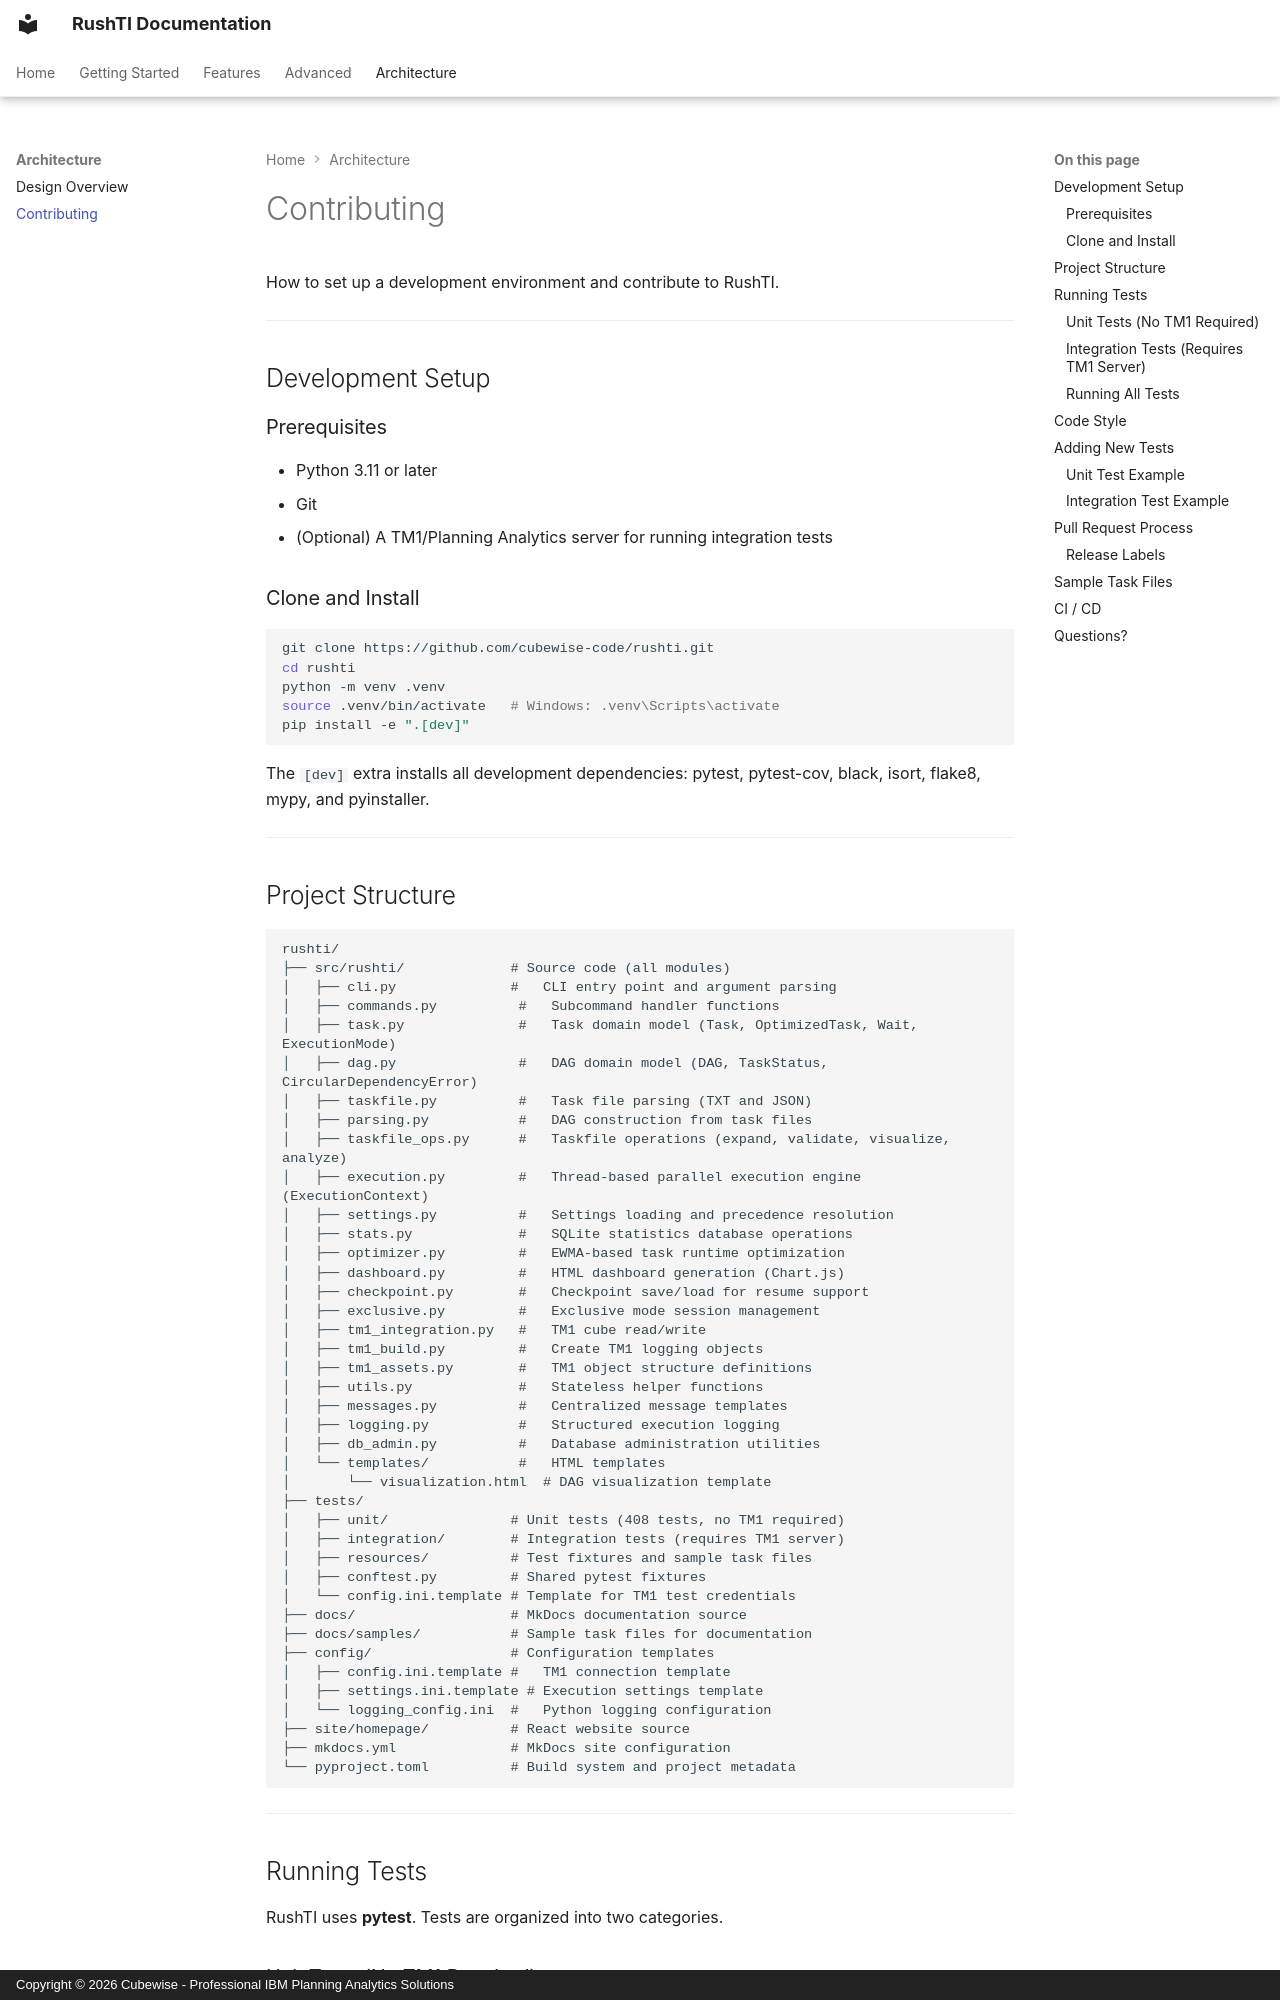

repository: cubewise-code/rushti · page: architecture/contributing/index.html · generator: mkdocs · copyright: Copyright © 2026 Cubewise - Professional IBM Planning Analytics Solutions

# Contributing

How to set up a development environment and contribute to RushTI.

---

## Development Setup

### Prerequisites

- Python 3.11 or later
- Git
- (Optional) A TM1/Planning Analytics server for running integration tests

### Clone and Install

```bash
git clone https://github.com/cubewise-code/rushti.git
cd rushti
python -m venv .venv
source .venv/bin/activate   # Windows: .venv\Scripts\activate
pip install -e ".[dev]"
```

The `[dev]` extra installs all development dependencies: pytest, pytest-cov,
black, isort, flake8, mypy, and pyinstaller.

---
